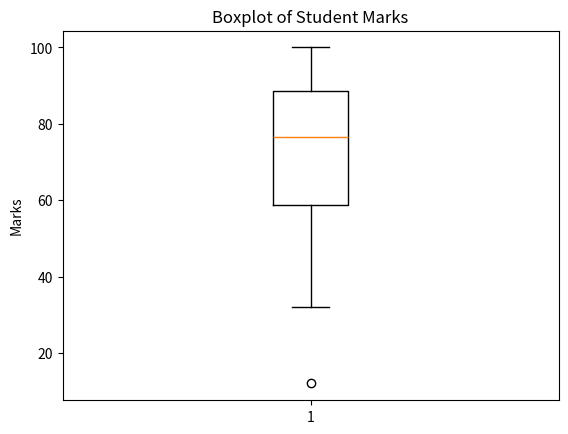

Reproduce this figure in Python.
import matplotlib.pyplot as plt
marks =[45, 50, 78, 96, 88, 92, 75, 80, 32, 12, 65, 70, 85, 90, 100, 55, 60, 72, 82, 95]

plt.boxplot(marks)
plt.title("Boxplot of Student Marks")
plt.ylabel("Marks")
plt.show()
